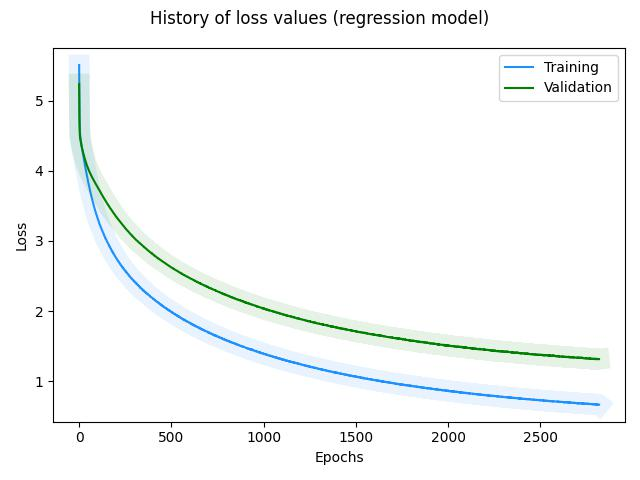

The table this chart was drawn from, first rows:
, loss, val_loss
0, 5.511, 5.239
1, 5.08, 4.885
2, 4.802, 4.669
3, 4.647, 4.555
4, 4.569, 4.501
5, 4.531, 4.475
6, 4.504, 4.455
7, 4.478, 4.438
8, 4.46, 4.422
9, 4.441, 4.408
10, 4.422, 4.394
11, 4.404, 4.381
12, 4.385, 4.368
13, 4.368, 4.355
14, 4.351, 4.344
15, 4.331, 4.332
16, 4.317, 4.32
17, 4.299, 4.309
18, 4.285, 4.298
19, 4.27, 4.287
20, 4.254, 4.276
21, 4.237, 4.266
22, 4.222, 4.256
23, 4.207, 4.245
24, 4.191, 4.236
25, 4.177, 4.226
26, 4.162, 4.216
27, 4.148, 4.207
28, 4.132, 4.197
29, 4.117, 4.188
30, 4.101, 4.179
31, 4.086, 4.17
32, 4.074, 4.161
33, 4.055, 4.152
34, 4.045, 4.144
35, 4.028, 4.135
36, 4.018, 4.126
37, 4, 4.118
38, 3.989, 4.11
39, 3.975, 4.102
40, 3.961, 4.094
41, 3.948, 4.087
42, 3.934, 4.08
43, 3.921, 4.072
44, 3.906, 4.065
45, 3.891, 4.058
46, 3.882, 4.051
47, 3.869, 4.044
48, 3.857, 4.037
49, 3.842, 4.031
50, 3.827, 4.024
51, 3.816, 4.017
52, 3.804, 4.011
53, 3.791, 4.004
54, 3.777, 3.998
55, 3.77, 3.992
56, 3.758, 3.987
57, 3.741, 3.981
58, 3.729, 3.974
59, 3.72, 3.969
... 2,759 more rows
